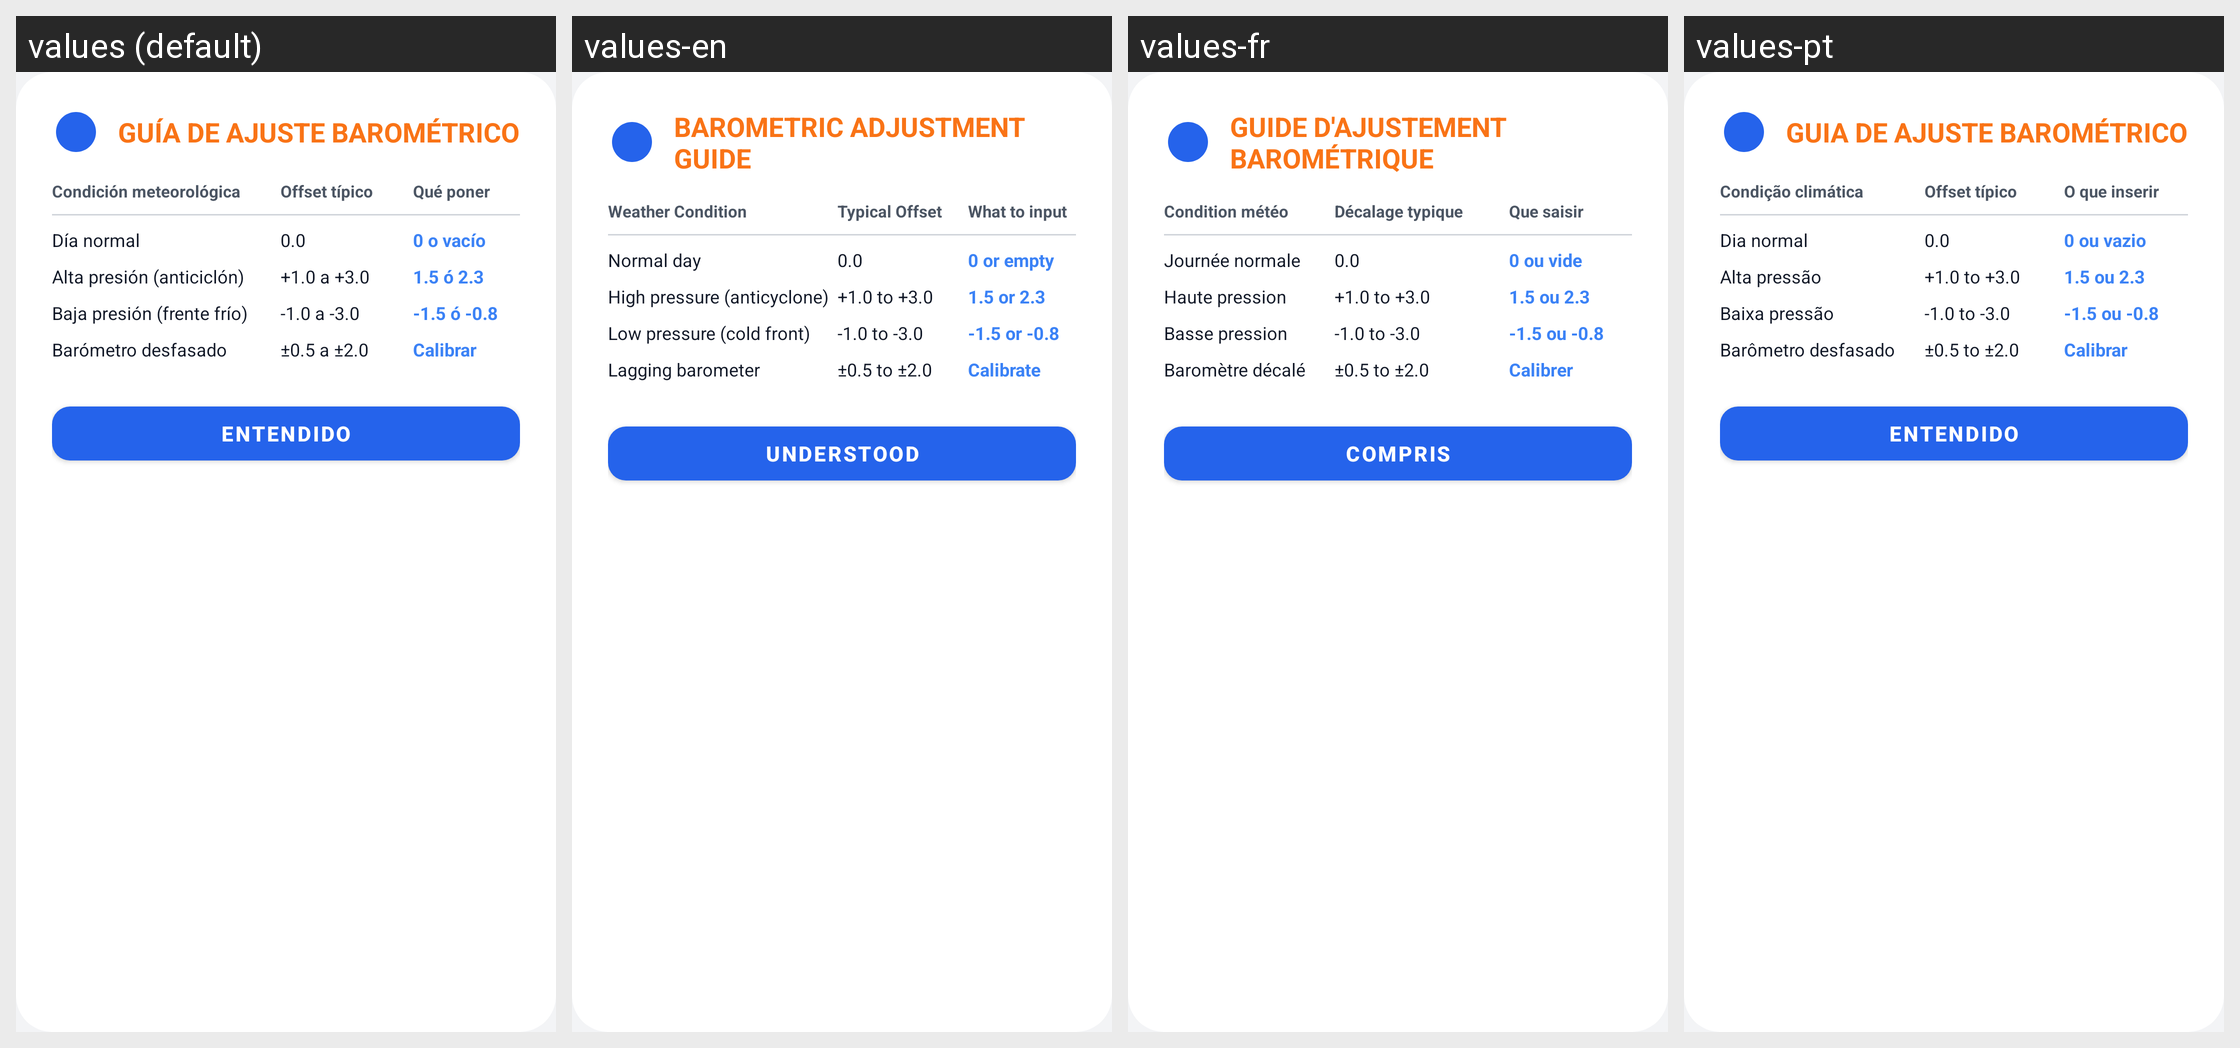

The same Android screen rendered under several of its app's locales, left to right. List the strings drawn on it with the default value and each locale's translation.
Android screen res/layout/layout_barometer_info.xml rendered under 4 locales, left to right: values (default), values-en, values-fr, values-pt. Device: Nexus 5 (rendered at 1080×1920; each locale shown at half size, 540×960, under a caption strip naming it); theme AppTheme.
Strings drawn on this screen, with the default value and each locale's value (text and hints the layout hard-codes, and strings that could not be matched under every locale, appear in the picture but are not listed):

title_barometer_guide
  values: GUÍA DE AJUSTE BAROMÉTRICO
  values-en: BAROMETRIC ADJUSTMENT GUIDE
  values-fr: GUIDE D'AJUSTEMENT BAROMÉTRIQUE
  values-pt: GUIA DE AJUSTE BAROMÉTRICO

col_condition
  values: Condición meteorológica
  values-en: Weather Condition
  values-fr: Condition météo
  values-pt: Condição climática

col_offset
  values: Offset típico
  values-en: Typical Offset
  values-fr: Décalage typique
  values-pt: Offset típico

col_input
  values: Qué poner
  values-en: What to input
  values-fr: Que saisir
  values-pt: O que inserir

cond_normal
  values: Día normal
  values-en: Normal day
  values-fr: Journée normale
  values-pt: Dia normal

val_normal_offset
  values: 0.0
  values-en: 0.0
  values-fr: 0.0
  values-pt: 0.0

val_normal_input
  values: 0 o vacío
  values-en: 0 or empty
  values-fr: 0 ou vide
  values-pt: 0 ou vazio

cond_high
  values: Alta presión (anticiclón)
  values-en: High pressure (anticyclone)
  values-fr: Haute pression
  values-pt: Alta pressão

val_high_offset
  values: +1.0 a +3.0
  values-en: +1.0 to +3.0
  values-fr: +1.0 to +3.0
  values-pt: +1.0 to +3.0

val_high_input
  values: 1.5 ó 2.3
  values-en: 1.5 or 2.3
  values-fr: 1.5 ou 2.3
  values-pt: 1.5 ou 2.3

cond_low
  values: Baja presión (frente frío)
  values-en: Low pressure (cold front)
  values-fr: Basse pression
  values-pt: Baixa pressão

val_low_offset
  values: -1.0 a -3.0
  values-en: -1.0 to -3.0
  values-fr: -1.0 to -3.0
  values-pt: -1.0 to -3.0

val_low_input
  values: -1.5 ó -0.8
  values-en: -1.5 or -0.8
  values-fr: -1.5 ou -0.8
  values-pt: -1.5 ou -0.8

cond_offset
  values: Barómetro desfasado
  values-en: Lagging barometer
  values-fr: Baromètre décalé
  values-pt: Barômetro desfasado

val_err_offset
  values: ±0.5 a ±2.0
  values-en: ±0.5 to ±2.0
  values-fr: ±0.5 to ±2.0
  values-pt: ±0.5 to ±2.0

val_offset_input
  values: Calibrar
  values-en: Calibrate
  values-fr: Calibrer
  values-pt: Calibrar

btn_understood
  values: ENTENDIDO
  values-en: UNDERSTOOD
  values-fr: COMPRIS
  values-pt: ENTENDIDO
